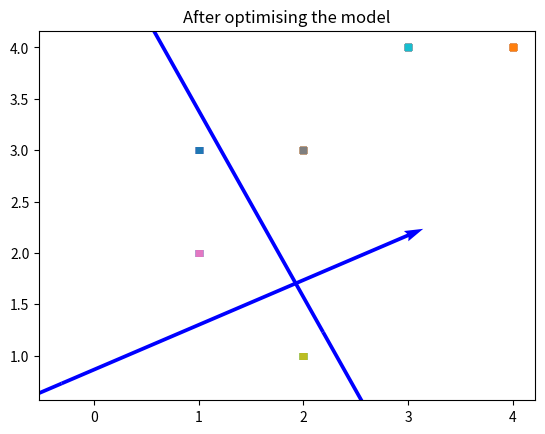

Write the Python code that produced this figure.

# coding: utf-8

# In[1]:

import numpy as np
from matplotlib import pyplot as plt

# In[225]:

#Input data
x = np.array([[1 , 2, -1],
            [2 , 3, -1],
            [2 , 1, -1],
            [3 , 4, -1],
            [1 , 3, -1],
            [4 , 4, -1],])
y = np.array([-1, 1, -1, 1, -1, 1]).reshape(-1,1)

xtrain = x[:4,:]
ytrain = y[:4, :]

xtest = x[4:,:]
ytest = y[4:, :]


# In[227]:
# Not Optimised yet
np.random.seed(6)
w = np.random.randn(3)

out = np.dot(x,w)

result = np.dot(xtest,w)

print("\n\nBefore optimising the model")
print('Initialised Weights: ',w)
print('Predicted Outputs (not optimised yet): ', out)
print('Test Predictions (not optimised yet): ',result)

# Plotting
for val, inp in enumerate(x):
    if y[val] == -1:
        plt.scatter(inp[0], inp[1], marker='_', linewidths=5)
    else:
        plt.scatter(inp[0], inp[1], marker='+', linewidths=5)
x1=[w[0],w[1],-w[1],w[0]]
x2=[w[0],w[1],w[1],-w[0]]

x1x2 = np.array([x1,x2])
# print(x1x2)
X,Y,U,V = zip(*x1x2)
ax = plt.gca()
plt.title("Before optimising the model")
ax.quiver(X,Y,U,V,scale=1, color='blue')
plt.show()

# In[227]:

def svmfit(x, y, learning_rate=0.1):
    # Initialization
    np.random.seed(6)
    w = np.random.randn(3)
    l_rate = learning_rate #Hyperparameter
    epochs = 100000 
    for e in range(epochs):
        val1 = np.dot(x,w).reshape(-1,1)
        #print((l_rate*(y*x)*(y*val1<1)).shape)
        w = w + (l_rate*(y*x)*(y*val1<1)).sum(axis=0)
    out = np.dot(x,w)
    return w, out


# In[241]:

w, out = svmfit(x, y, learning_rate=0.1)


# In[242]:
print("\n\nAfter optimising the model")
print('Optimised Weights: ',w)

# In[243]:

print('Predicted Outputs: ', out)


# In[245]:

result = np.dot(xtest,w)
print('Test Data Predictions: ',result)

# In[247]:

for val, inp in enumerate(x):
    if y[val] == -1:
        plt.scatter(inp[0], inp[1], marker='_', linewidths=5)
    else:
        plt.scatter(inp[0], inp[1], marker='+', linewidths=5)


x1=[w[0],w[1],-w[1],w[0]]
x2=[w[0],w[1],w[1],-w[0]]

x1x2 = np.array([x1,x2])
# print(x1x2)
X,Y,U,V = zip(*x1x2)
ax = plt.gca()
plt.title("After optimising the model")
ax.quiver(X,Y,U,V,scale=1, color='blue')
plt.show()
